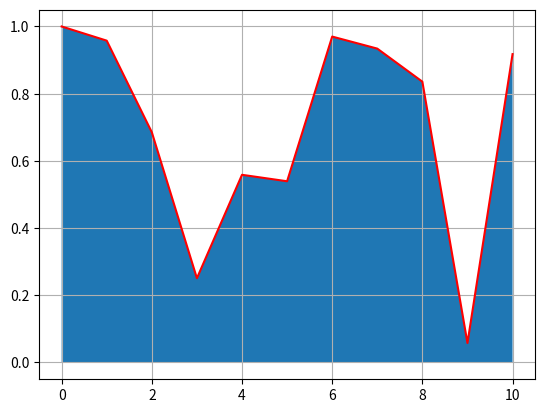

The matplotlib source for this figure:
import matplotlib.pyplot as plt
import numpy as np

x = np.arange(0,11,1)
y = np.abs(np.cos(x * np.e ** (np.cos(x) + np.log(x + 1))))


plt.grid(True)
plt.plot(x, y, color='red')
plt.fill_between(x, y)
plt.show()

area = np.trapezoid(y)
print(area)
